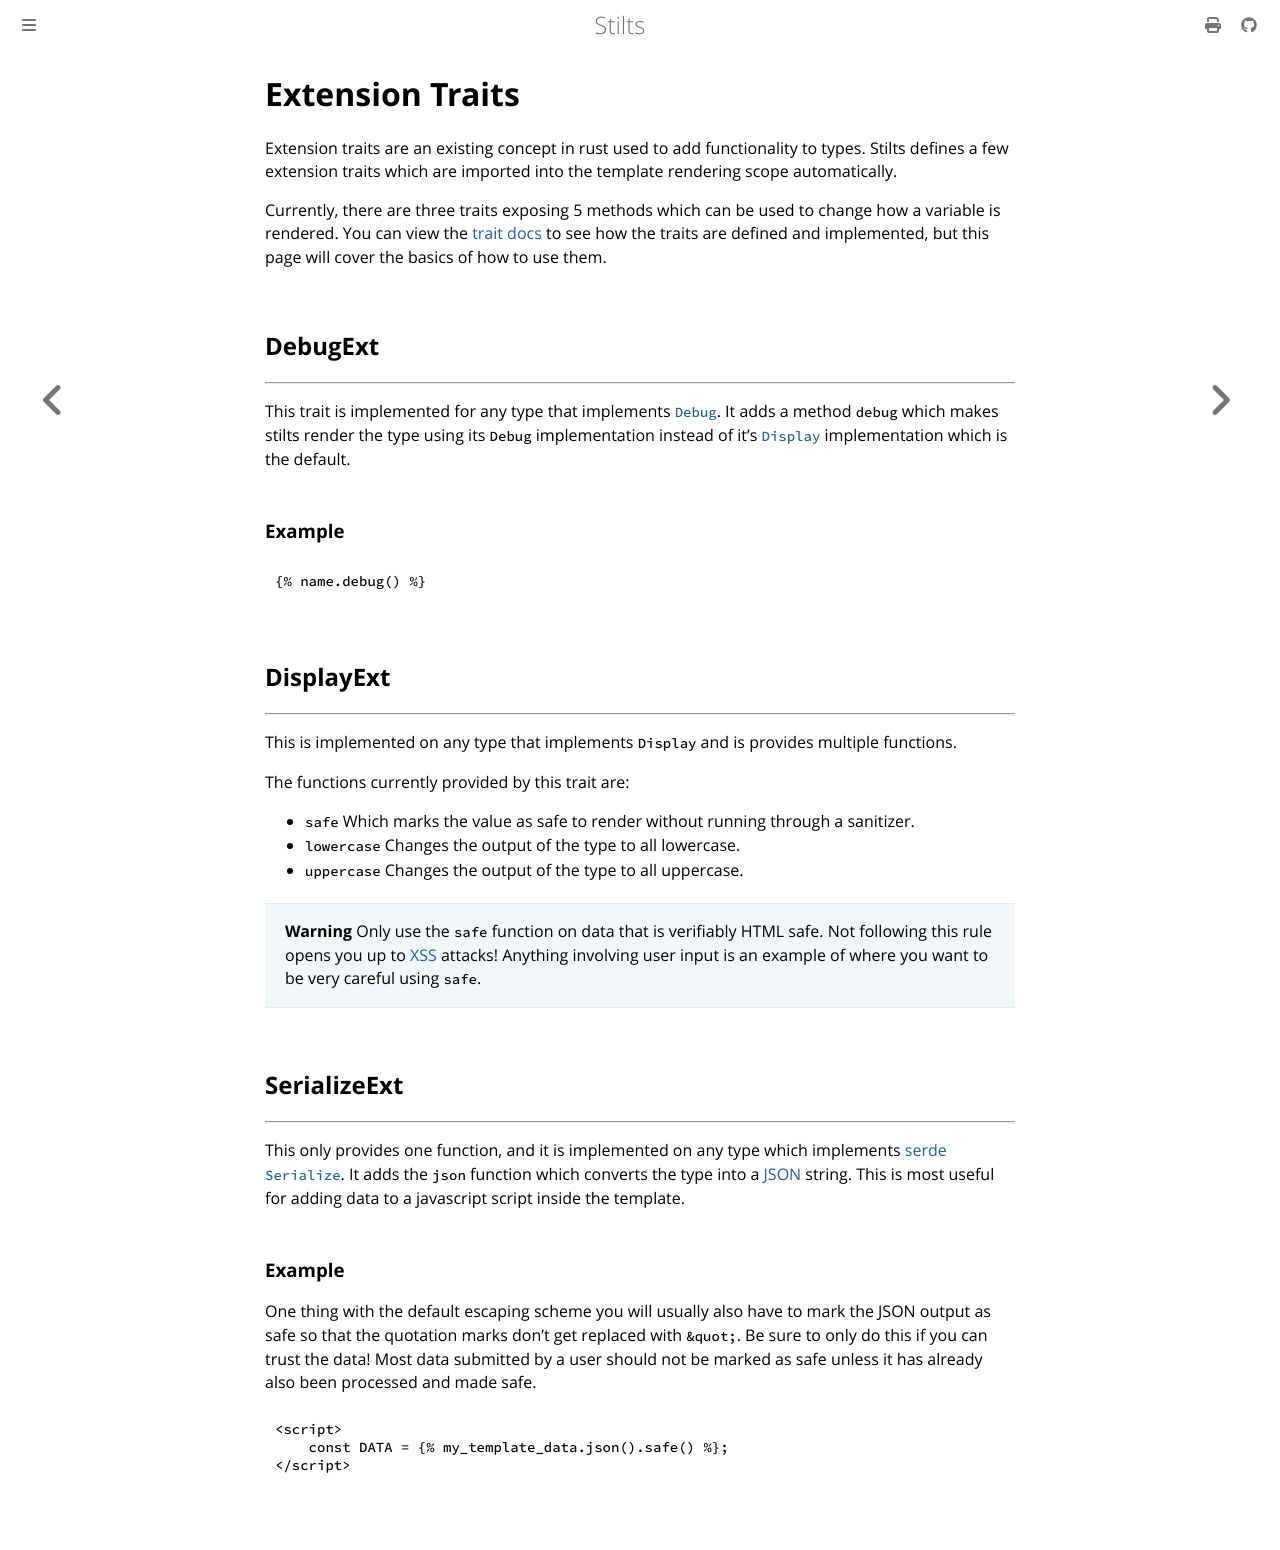

repository: Atrociously/stilts · page: extension_traits.html · generator: mdbook

# Extension Traits

Extension traits are an existing concept in rust used to add functionality to types.
Stilts defines a few extension traits which are imported into the template rendering scope automatically.

Currently, there are three traits exposing 5 methods which can be used to change how a variable
is rendered. You can view the [trait docs](https://docs.rs/stilts/latest/stilts/#traits) to see
how the traits are defined and implemented, but this page will cover the basics of how to use them.

## DebugExt
---

This trait is implemented for any type that implements [`Debug`](https://doc.rust-lang.org/std/fmt/trait.Debug.html).
It adds a method `debug` which makes stilts render the type using its `Debug` implementation instead
of it's [`Display`](https://doc.rust-lang.org/std/fmt/trait.Display.html) implementation which is the default.

### Example
```stilts
{% name.debug() %}
```

## DisplayExt
---

This is implemented on any type that implements `Display` and is provides multiple functions.

The functions currently provided by this trait are:
- `safe` Which marks the value as safe to render without running through a sanitizer.
- `lowercase` Changes the output of the type to all lowercase.
- `uppercase` Changes the output of the type to all uppercase.

> **Warning** Only use the `safe` function on data that is verifiably HTML safe.
> Not following this rule opens you up to [XSS](https://owasp.org/www-community/attacks/xss/) attacks!
> Anything involving user input is an example of where you want to be very careful using `safe`.

## SerializeExt
---

This only provides one function, and it is implemented on any type which implements
[serde](https://github.com/serde-rs/serde) [`Serialize`](https://docs.rs/serde/latest/serde/trait.Serialize.html).
It adds the `json` function which converts the type into a [JSON](https://en.wikipedia.org/wiki/JSON)
string. This is most useful for adding data to a javascript script inside the template.

### Example
One thing with the default escaping scheme you will usually also have to mark the JSON output
as safe so that the quotation marks don't get replaced with `&quot;`. Be sure to only do this
if you can trust the data! Most data submitted by a user should not be marked as safe unless
it has already also been processed and made safe.
```stilts
<script>
    const DATA = {% my_template_data.json().safe() %};
</script>
```
